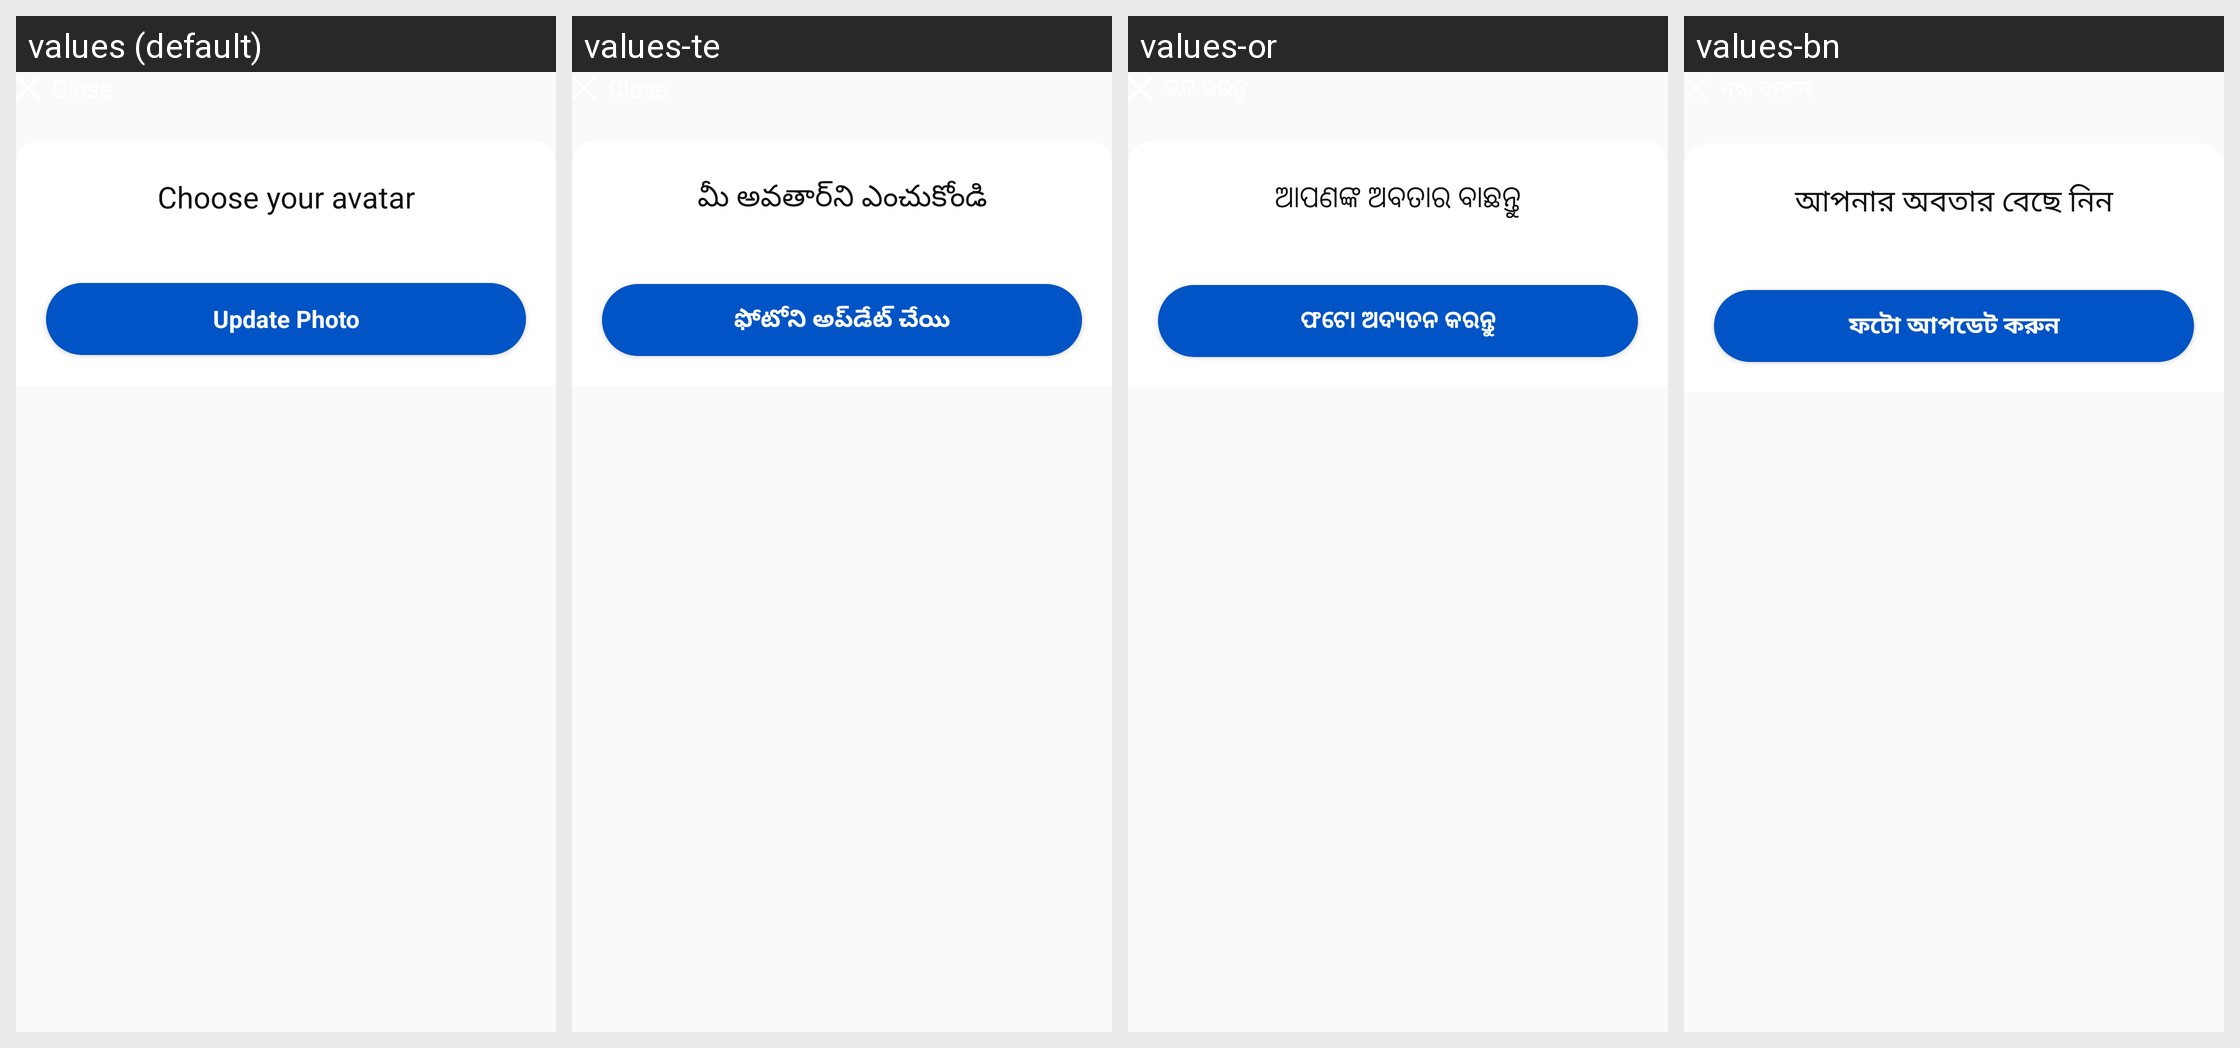

For this localized Android screen grid, give each drawn string resource with its value in every locale shown.
Android screen res/layout/fragment_avatar_bottom_sheet.xml rendered under 4 locales, left to right: values (default), values-te, values-or, values-bn. Device: Nexus 5 (rendered at 1080×1920; each locale shown at half size, 540×960, under a caption strip naming it); theme Theme.AppTheme.
Other locales in the repository, not shown: values-as, values-gu, values-hi, values-kn, values-kok, values-ml, values-mr, values-pa, values-ta.
Strings drawn on this screen, with the default value and each locale's value (text and hints the layout hard-codes, and strings that could not be matched under every locale, appear in the picture but are not listed):

choose_your_avatar
  values: Choose your avatar
  values-te: మీ అవతార్‌ని ఎంచుకోండి
  values-or: ଆପଣଙ୍କ ଅବତାର ବାଛନ୍ତୁ
  values-bn: আপনার অবতার বেছে নিন

update_photo
  values: Update Photo
  values-te: ఫోటోని అప్‌డేట్ చేయి
  values-or: ଫଟୋ ଅଦ୍ୟତନ କରନ୍ତୁ
  values-bn: ফটো আপডেট করুন
